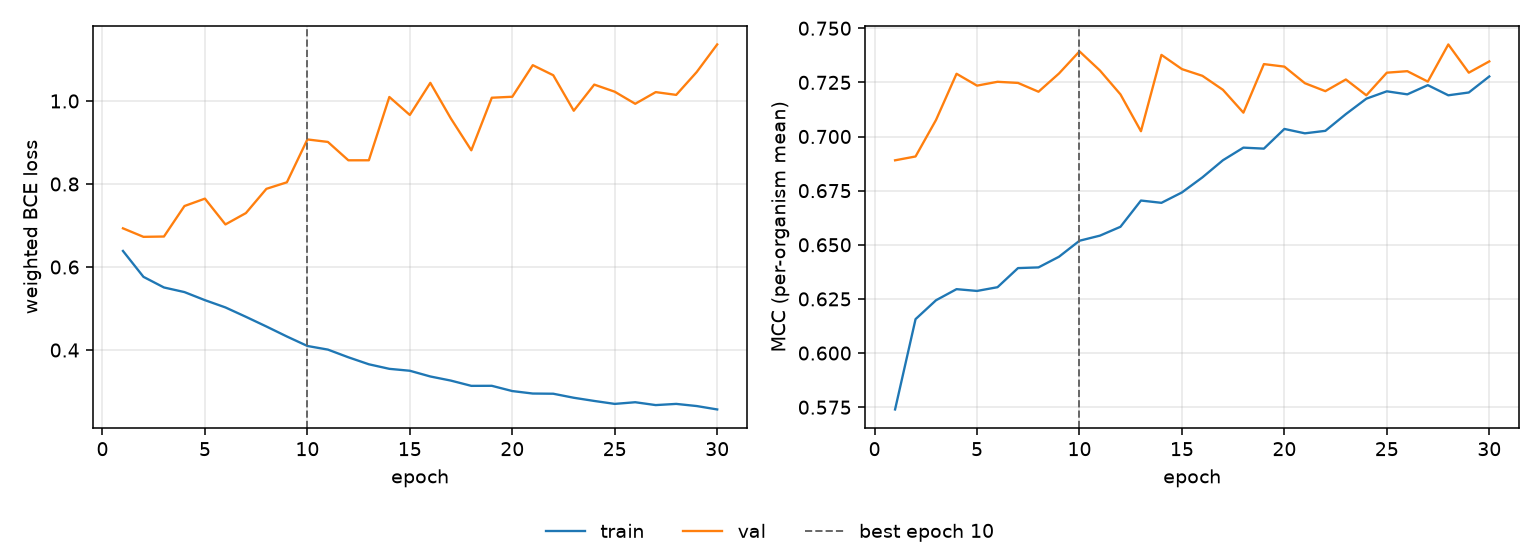

The file beside this chart, header and first rows:
epoch, tr_loss, vl_loss, tr_mcc, vl_mcc, is_best
1, 0.6387, 0.6932, 0.574, 0.689, False
2, 0.5763, 0.6727, 0.6157, 0.6908, False
3, 0.5507, 0.6735, 0.6244, 0.7077, False
4, 0.5396, 0.7469, 0.6295, 0.729, False
5, 0.5202, 0.7648, 0.6287, 0.7235, False
6, 0.5026, 0.7026, 0.6304, 0.7253, False
7, 0.48, 0.73, 0.6392, 0.7247, False
8, 0.4567, 0.7884, 0.6396, 0.7207, False
9, 0.4326, 0.8041, 0.6445, 0.7291, False
10, 0.4098, 0.9074, 0.6519, 0.7393, True
11, 0.4011, 0.9014, 0.6542, 0.7305, False
12, 0.3825, 0.8571, 0.6583, 0.7195, False
13, 0.3657, 0.8571, 0.6704, 0.7024, False
14, 0.3547, 1.01, 0.6694, 0.7377, False
15, 0.3501, 0.9663, 0.6742, 0.7311, False
16, 0.3363, 1.044, 0.6811, 0.728, False
17, 0.3264, 0.9581, 0.689, 0.7216, False
18, 0.3137, 0.8812, 0.6949, 0.711, False
19, 0.3138, 1.008, 0.6944, 0.7334, False
20, 0.3012, 1.01, 0.7035, 0.7323, False
21, 0.2952, 1.086, 0.7015, 0.7246, False
22, 0.2947, 1.062, 0.7026, 0.7209, False
23, 0.285, 0.9765, 0.7103, 0.7263, False
24, 0.2773, 1.039, 0.7175, 0.719, False
25, 0.2702, 1.022, 0.7209, 0.7295, False
26, 0.2742, 0.9932, 0.7195, 0.7302, False
27, 0.2674, 1.021, 0.7237, 0.7254, False
28, 0.2702, 1.015, 0.719, 0.7425, False
29, 0.2651, 1.07, 0.7203, 0.7295, False
30, 0.2569, 1.136, 0.7277, 0.7347, False
